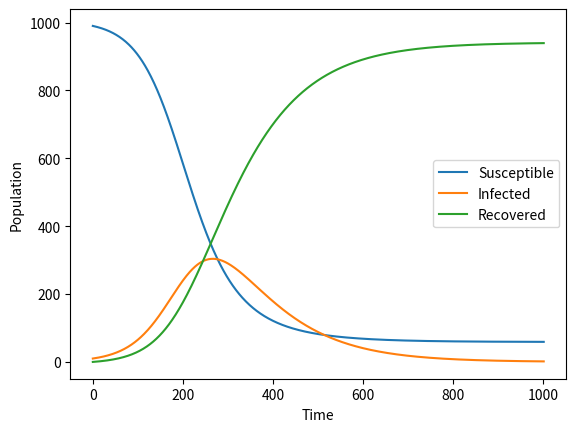

The matplotlib source for this figure:
import numpy as np
import matplotlib.pyplot as plt


def sir_model(beta, gamma, S0, I0, R0, t_max, dt):
    # Define initial conditions
    N = S0 + I0 + R0
    S = [S0]
    I = [I0]
    R = [R0]
    t = [0]
    
    # Define the differential equations
    def ds_dt(S, I):
        return -beta * S * I / N
    
    def di_dt(S, I):
        return beta * S * I / N - gamma * I
    
    def dr_dt(I):
        return gamma * I
    
    # Implement the Runge-Kutta method
    while t[-1] < t_max:
        h = min(dt, t_max - t[-1])
        k1_s = ds_dt(S[-1], I[-1])
        k1_i = di_dt(S[-1], I[-1])
        k1_r = dr_dt(I[-1])
        k2_s = ds_dt(S[-1] + h / 2 * k1_s, I[-1] + h / 2 * k1_i)
        k2_i = di_dt(S[-1] + h / 2 * k1_s, I[-1] + h / 2 * k1_i)
        k2_r = dr_dt(I[-1] + h / 2 * k1_i)
        k3_s = ds_dt(S[-1] + h / 2 * k2_s, I[-1] + h / 2 * k2_i)
        k3_i = di_dt(S[-1] + h / 2 * k2_s, I[-1] + h / 2 * k2_i)
        k3_r = dr_dt(I[-1] + h / 2 * k2_i)
        k4_s = ds_dt(S[-1] + h * k3_s, I[-1] + h * k3_i)
        k4_i = di_dt(S[-1] + h * k3_s, I[-1] + h * k3_i)
        k4_r = dr_dt(I[-1] + h * k3_i)
        S.append(S[-1] + h / 6 * (k1_s + 2 * k2_s + 2 * k3_s + k4_s))
        I.append(I[-1] + h / 6 * (k1_i + 2 * k2_i + 2 * k3_i + k4_i))
        R.append(R[-1] + h / 6 * (k1_r + 2 * k2_r + 2 * k3_r + k4_r))
        t.append(t[-1] + h)
    
    return S, I, R


# Example usage

# Define parameters
beta = 0.3
gamma = 0.1
S0 = 990
I0 = 10
R0 = 0
t_max = 100
dt = 0.1

# Run the simulation
S, I, R = sir_model(beta, gamma, S0, I0, R0, t_max, dt)

# Plot the results
plt.plot(S, label='Susceptible')
plt.plot(I, label='Infected')
plt.plot(R, label='Recovered')
plt.xlabel('Time')
plt.ylabel('Population')
plt.legend()
plt.show()

